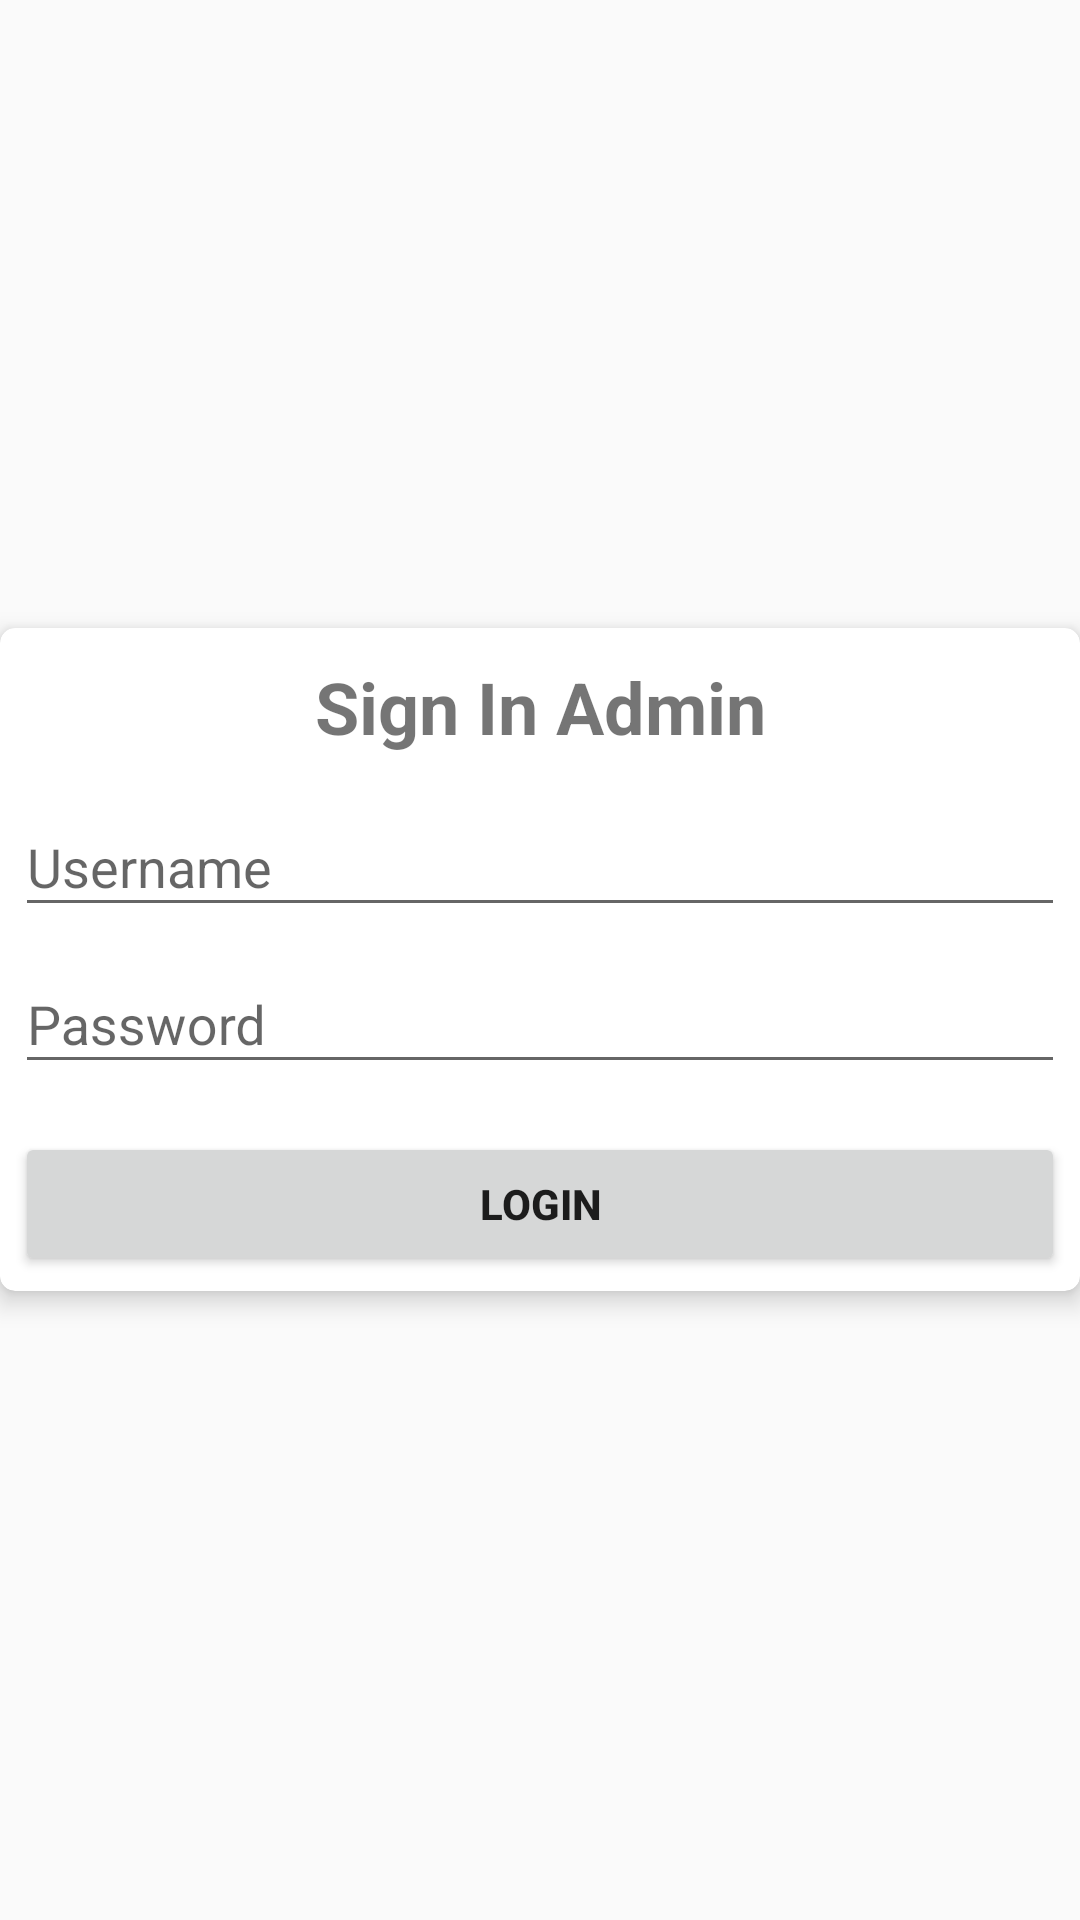

This screen was rendered from an Android layout file. Write that file and the resources it references.
<!-- AndroidManifest.xml: application theme AppTheme -->
<!-- res/layout/activity_login.xml -->
<?xml version="1.0" encoding="utf-8"?>
<LinearLayout
        xmlns:android="http://schemas.android.com/apk/res/android"
        xmlns:tools="http://schemas.android.com/tools"
        xmlns:app="http://schemas.android.com/apk/res-auto"
        android:layout_width="match_parent"
        android:layout_height="match_parent"
        tools:context=".activities.LoginActivity">

    
    <ProgressBar
            android:id="@+id/login_progress"
            style="?android:attr/progressBarStyleLarge"
            android:layout_width="wrap_content"
            android:layout_height="wrap_content"
            android:layout_marginBottom="8dp"
            android:visibility="gone"/>

    <ScrollView
            android:id="@+id/login_form"
            android:layout_width="match_parent"
            android:layout_height="match_parent" android:fillViewport="true">
        <RelativeLayout android:layout_width="match_parent" android:layout_height="match_parent">
            <android.support.v7.widget.CardView
                    app:cardElevation="5dp"
                    app:cardCornerRadius="5dp"
                    android:layout_centerInParent="true"
                    android:layout_width="match_parent"
                    android:layout_height="wrap_content" app:contentPadding="5dp">

                <LinearLayout
                        android:layout_width="match_parent"
                        android:layout_height="wrap_content"
                        android:orientation="vertical">
                    <TextView
                            android:layout_margin="5dp"
                            android:text="Sign In Admin"
                            android:textAlignment="center"
                            android:layout_width="match_parent"
                            android:layout_height="wrap_content" android:textSize="24sp" android:textStyle="bold"/>

                    <android.support.design.widget.TextInputLayout
                            android:layout_width="match_parent"
                            android:layout_height="wrap_content">

                        <AutoCompleteTextView
                                android:id="@+id/username_login"
                                android:layout_width="match_parent"
                                android:layout_height="wrap_content"
                                android:hint="Username"
                                android:inputType="textEmailAddress"
                                android:maxLines="1"
                                android:singleLine="true"/>

                    </android.support.design.widget.TextInputLayout>

                    <android.support.design.widget.TextInputLayout
                            android:layout_width="match_parent"
                            android:layout_height="wrap_content">

                        <EditText
                                android:id="@+id/password_login"
                                android:layout_width="match_parent"
                                android:layout_height="wrap_content"
                                android:hint="Password"
                                android:imeActionId="6"
                                android:imeOptions="actionUnspecified"
                                android:inputType="textPassword"
                                android:maxLines="1"
                                android:singleLine="true"/>

                    </android.support.design.widget.TextInputLayout>

                    <Button
                            android:id="@+id/sign_in_button"
                            android:layout_width="match_parent"
                            android:layout_height="wrap_content"
                            android:layout_marginTop="16dp"
                            android:text="Login"
                            android:textStyle="bold"/>

                </LinearLayout>
            </android.support.v7.widget.CardView>
        </RelativeLayout>
    </ScrollView>

</LinearLayout>
<!-- resources referenced by this layout -->
<resources>
  <style name="AppTheme" parent="Theme.AppCompat.Light.DarkActionBar">
          
          <item name="colorPrimary">@color/colorPrimary</item>
          <item name="colorPrimaryDark">@color/colorPrimaryDark</item>
          <item name="colorAccent">@color/colorAccent</item>
          <item name="windowActionBar">false</item>
          <item name="windowNoTitle">true</item>
      </style>
  <!-- not gathered from this repository: default colours our renderer supplied (Android Studio template values) -->
  <color name="colorPrimary">#FF6200EE</color>
  <color name="colorPrimaryDark">#FF3700B3</color>
  <color name="colorAccent">#FF03DAC5</color>
</resources>
